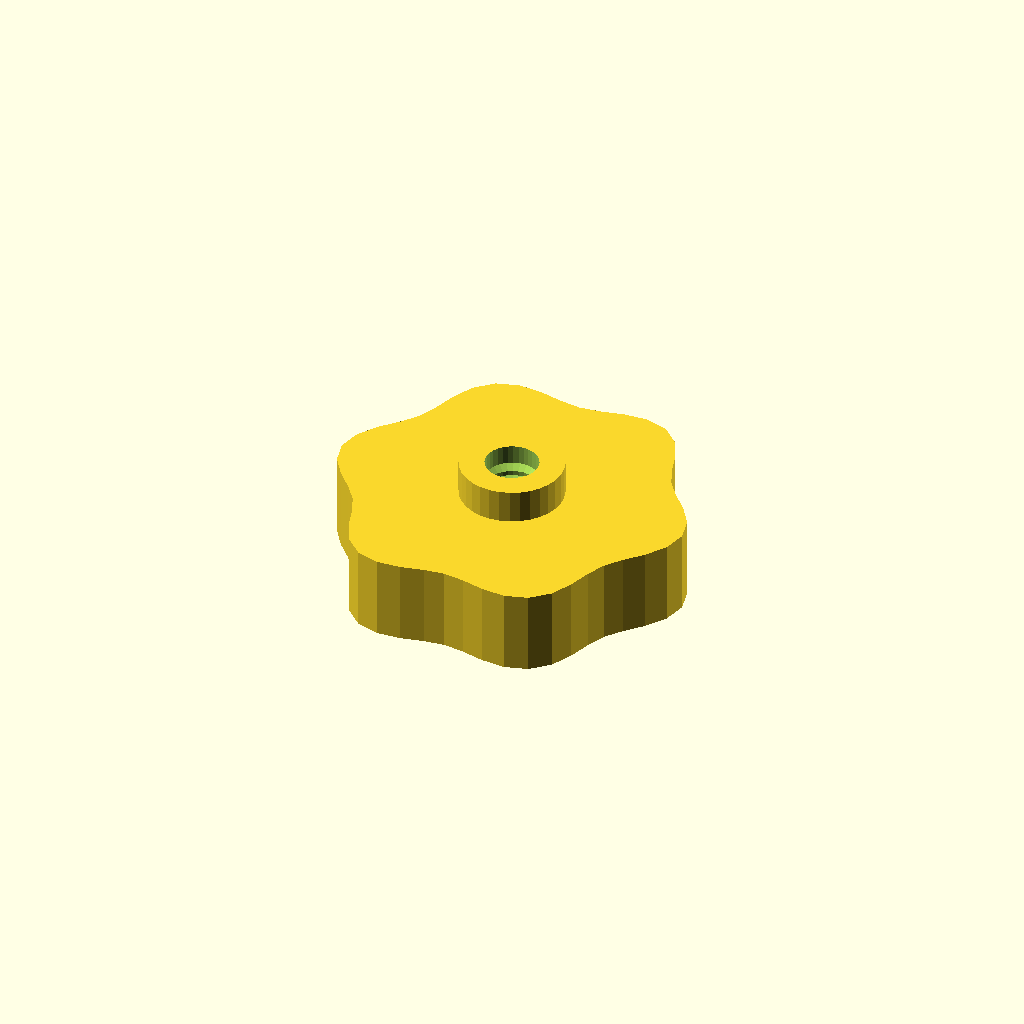
Cell 1: rendered with the file's own defaults.
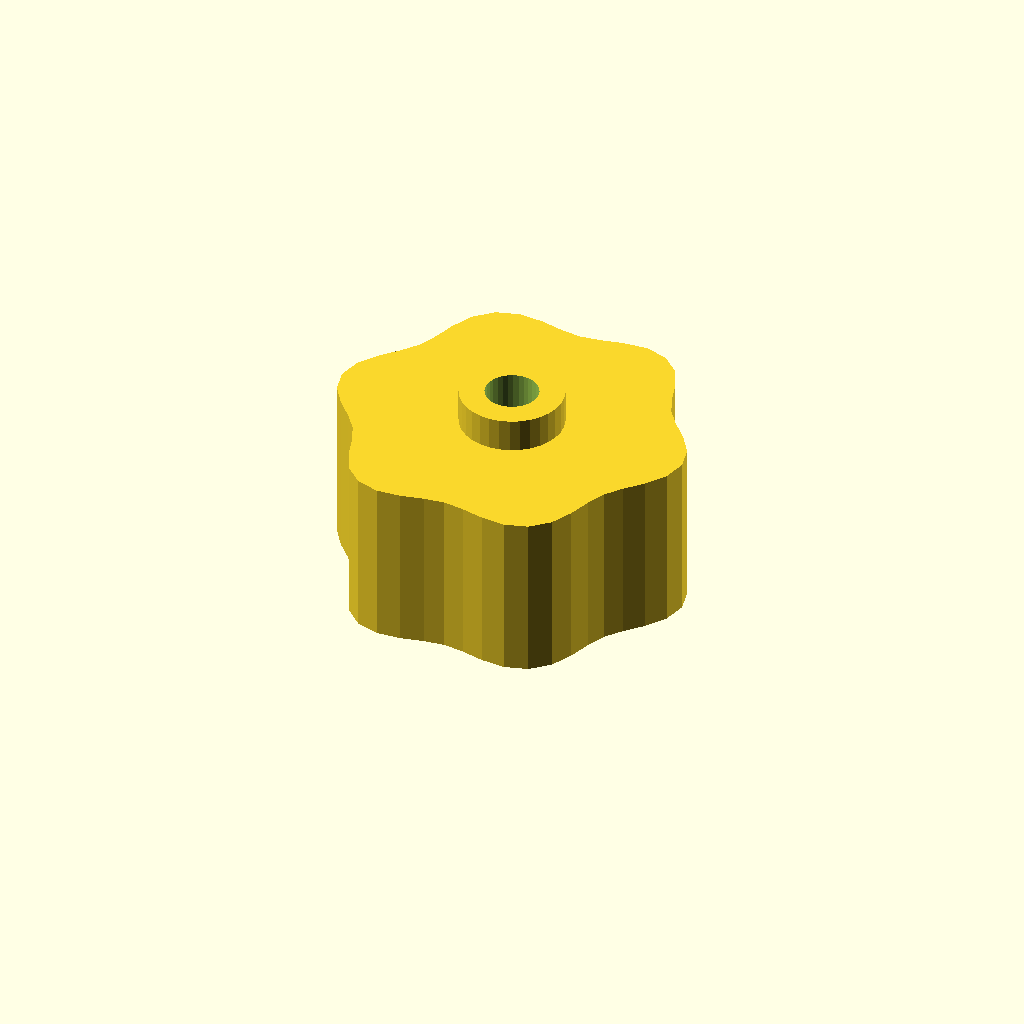
Cell 2: grip_h = 20 (everything else at default).
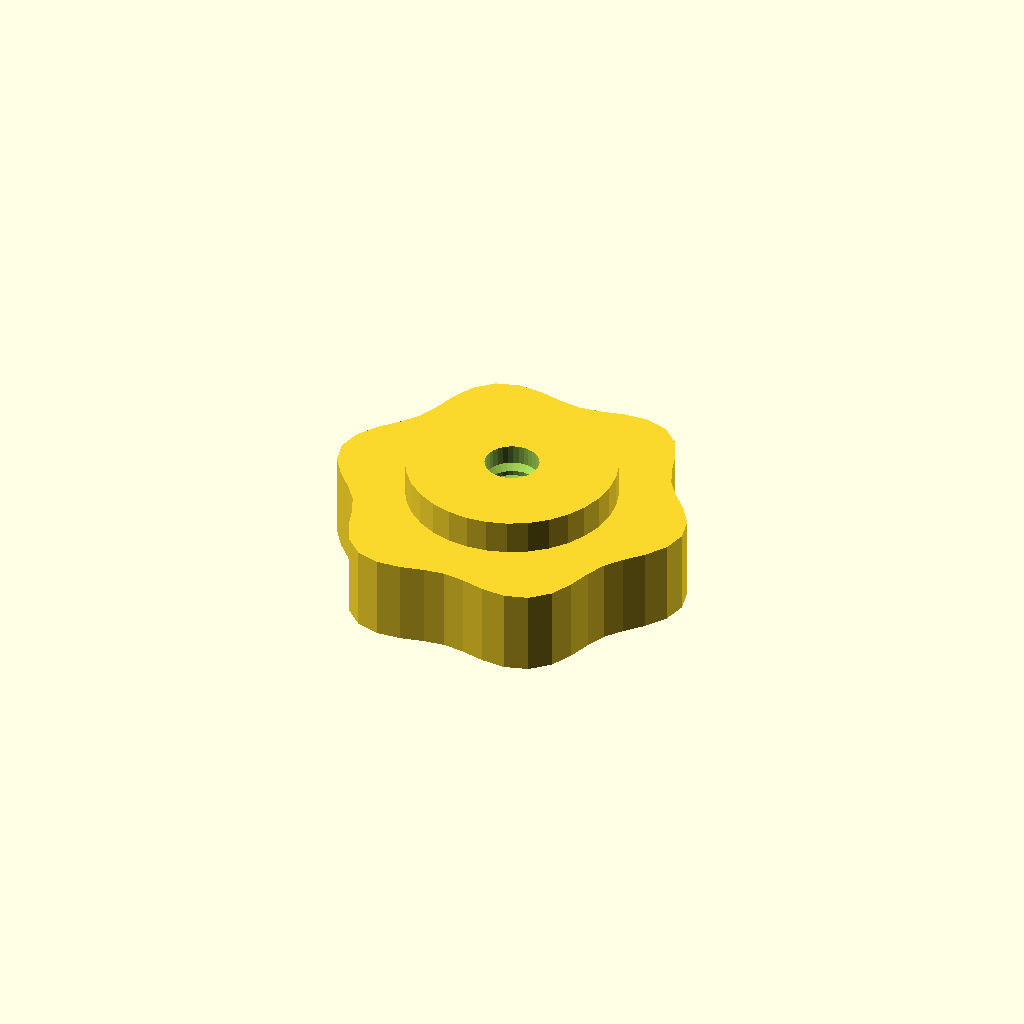
Cell 3: the same model with boss_d = 24.7.
All cells are drawn from one camera (rotation 55°, 0°, 25°, orthographic, colour scheme Cornfield), so only the parameter changes between them.
OpenSCAD source file optional_data/data/gen3/thumbscrews/part_0006.scad:
$fn = 32;

// ----------------------------------------------------------------------
// Thumb nut: 6 lobe grip, 14 mm tall, M6.35 thread
// ----------------------------------------------------------------------

// --- parameters (mm) ---
base_r = 20;              // grip base radius
lobe_amp = 1.6;           // lobe height above the base radius
lobes = 6;                // number of grip lobes
grip_h = 10;              // grip height
boss_d = 12.35;           // threaded boss diameter
boss_h = 4;               // boss height
bore_d = 6.35;            // thread core diameter
pitch = 1.75;             // thread pitch
thread_d = 1.05;          // thread depth

grip = [[21.6, 0], [20.951, 2.758], [19.319, 5.176], [17.432, 7.221], [15.935, 9.2], [14.969, 11.486], [14.142, 14.142], [12.864, 16.765], [10.8, 18.706], [8.087, 19.523], [5.176, 19.319], [2.463, 18.707], [0, 18.4], [-2.463, 18.707], [-5.176, 19.319], [-8.087, 19.523], [-10.8, 18.706], [-12.864, 16.765], [-14.142, 14.142], [-14.969, 11.486], [-15.935, 9.2], [-17.432, 7.221], [-19.319, 5.176], [-20.951, 2.758], [-21.6, 0], [-20.951, -2.758], [-19.319, -5.176], [-17.432, -7.221], [-15.935, -9.2], [-14.969, -11.486], [-14.142, -14.142], [-12.864, -16.765], [-10.8, -18.706], [-8.087, -19.523], [-5.176, -19.319], [-2.463, -18.707], [0, -18.4], [2.463, -18.707], [5.176, -19.319], [8.087, -19.523], [10.8, -18.706], [12.864, -16.765], [14.142, -14.142], [14.969, -11.486], [15.935, -9.2], [17.432, -7.221], [19.319, -5.176], [20.951, -2.758]];

difference() {
  union() {
    /* grip outline extruded straight up */
    linear_extrude(height = grip_h) polygon(grip);
    /* boss sunk half a millimetre into the grip */
    translate([0, 0, grip_h - 0.5]) cylinder(h = boss_h + 0.5, d = boss_d);
  }
  /* threaded bore through grip and boss */
  translate([0, 0, -2.5]) cylinder(h = grip_h + boss_h + 5, d = bore_d);
  translate([0, 0, 2.0]) rotate_extrude() polygon([[2.175, 0], [2.175, 10], [2.675, 10], [4.225, 9.125], [2.675, 8.25], [4.225, 7.375], [2.675, 6.5], [4.225, 5.625], [2.675, 4.75], [4.225, 3.875], [2.675, 3], [4.225, 2.125], [2.675, 0], [2.175, 0]]);
}
Customizer parameters (derived from the source; name, type, default, range or options):
base_r: number, default 20
lobe_amp: number, default 1.6
lobes: number, default 6
grip_h: number, default 10
boss_d: number, default 12.35
boss_h: number, default 4
bore_d: number, default 6.35
pitch: number, default 1.75
thread_d: number, default 1.05
